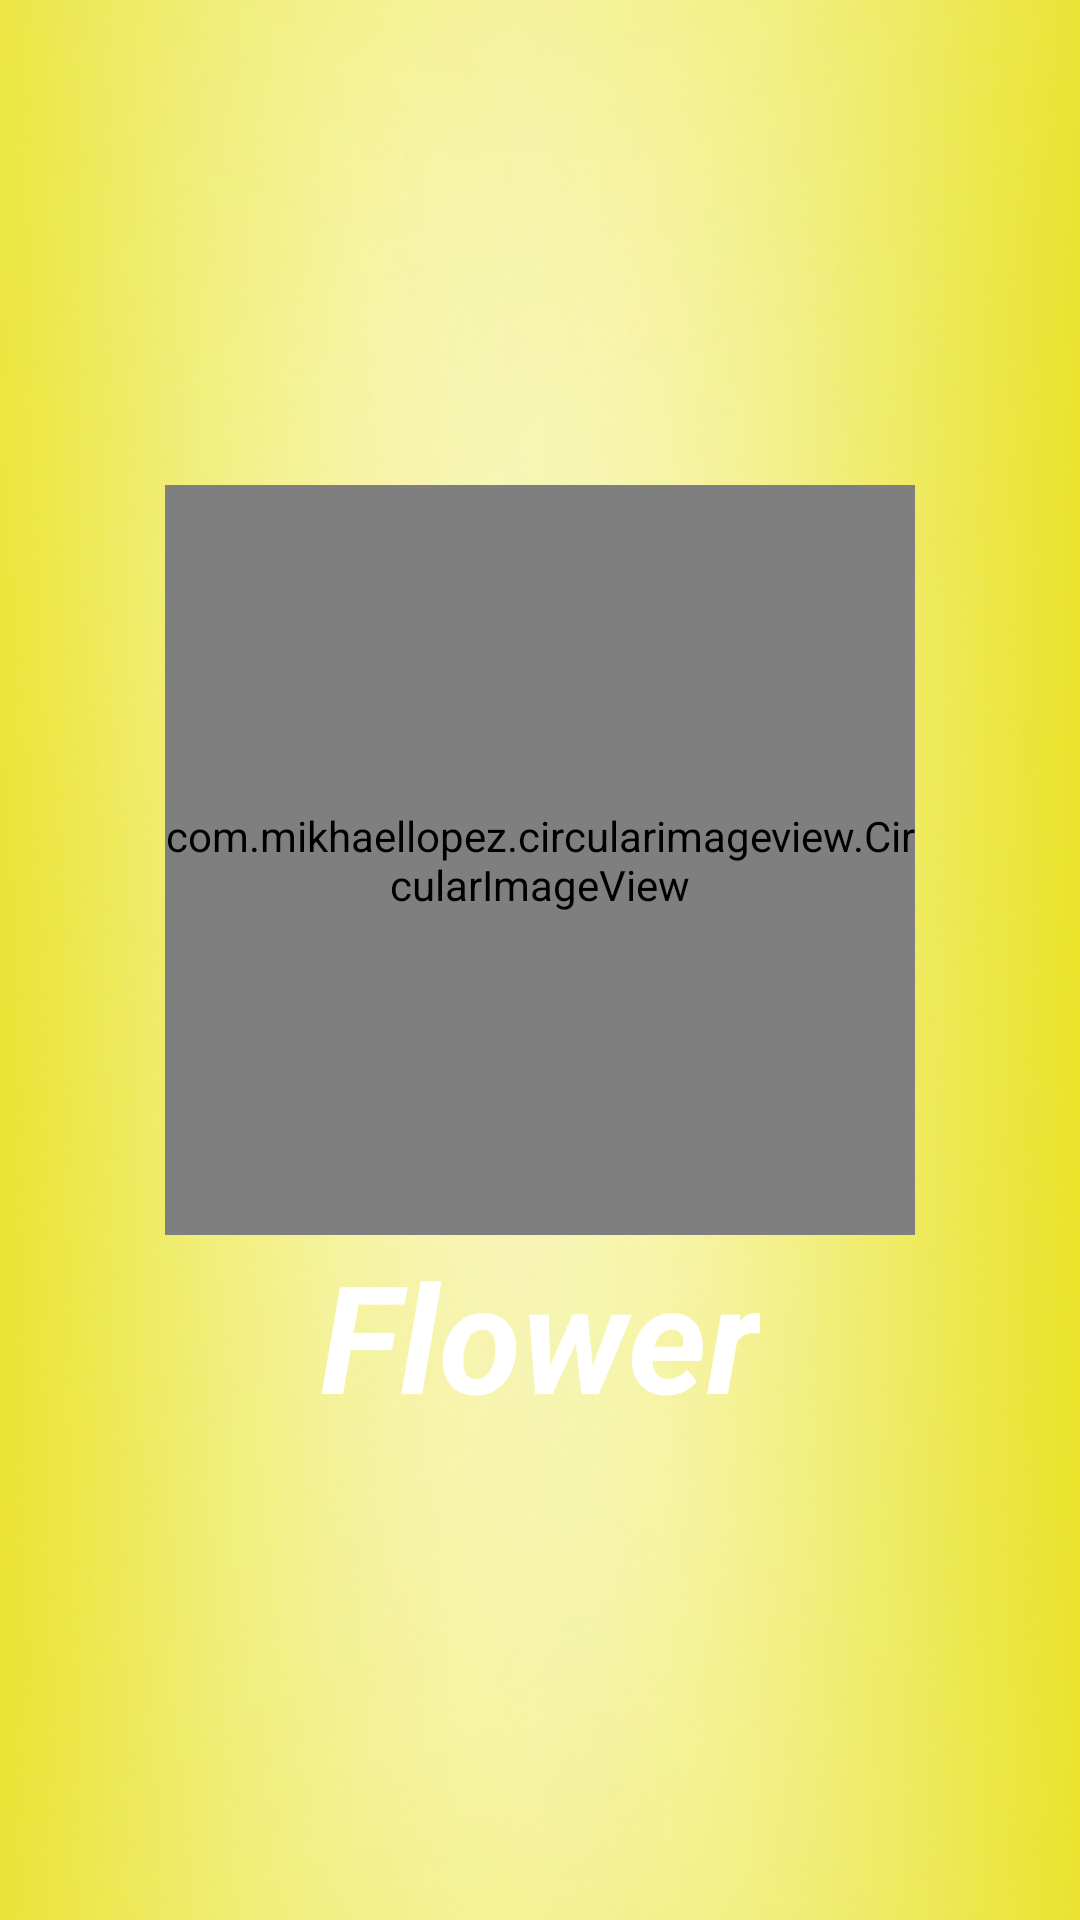

This screen was rendered from an Android layout file. Write that file and the resources it references.
<!-- AndroidManifest.xml: application theme AppTheme -->
<!-- res/layout/activity_splash_screen.xml -->
<?xml version="1.0" encoding="utf-8"?>
<LinearLayout xmlns:android="http://schemas.android.com/apk/res/android"
    xmlns:app="http://schemas.android.com/apk/res-auto"
    xmlns:tools="http://schemas.android.com/tools"
    android:layout_width="match_parent"
    android:layout_height="match_parent"
    tools:context=".Splash.SplashScreenActivity"
    android:background="@drawable/bgg"
    android:gravity="center"
    android:layout_gravity="center"
    android:orientation="vertical">
    <com.mikhaellopez.circularimageview.CircularImageView
        android:layout_width="250dp"
        android:layout_height="250dp"
        android:scaleType="centerInside"
        android:src="@drawable/sideimage"
        app:civ_border_color="#EEEEEE"
        app:civ_border_width="4dp"
        app:civ_shadow="true"
        app:civ_shadow_radius="10"
        app:civ_shadow_color="#C1C0BD" />
    <TextView
        android:layout_width="wrap_content"
        android:layout_height="wrap_content"
        android:text="Flower"
        android:textSize="50dp"
        android:textStyle="bold|italic"
        android:textColor="@android:color/white" />
</LinearLayout>
<!-- resources referenced by this layout -->
<resources>
  <!-- drawable bgg: jpg bitmap (drawable-v24, 127861 bytes) -->
  <style name="AppTheme" parent="Theme.AppCompat.Light.NoActionBar">
          
          <item name="colorPrimary">@color/colorPrimary</item>
          <item name="colorPrimaryDark">@color/colorPrimaryDark</item>
          <item name="colorAccent">@color/colorAccent</item>
      </style>
  <color name="colorPrimary">#6200EE</color>
  <color name="colorPrimaryDark">#B8B200</color>
  <color name="colorAccent">#03DAC5</color>
</resources>
